Run: headless pygame with SDL's dummy video driver; simulated clock (each Clock.tick advances the game by its frame time, no real sleeping); random seed 0; keys injected as events and as key.get_pressed() state; no mouse input.
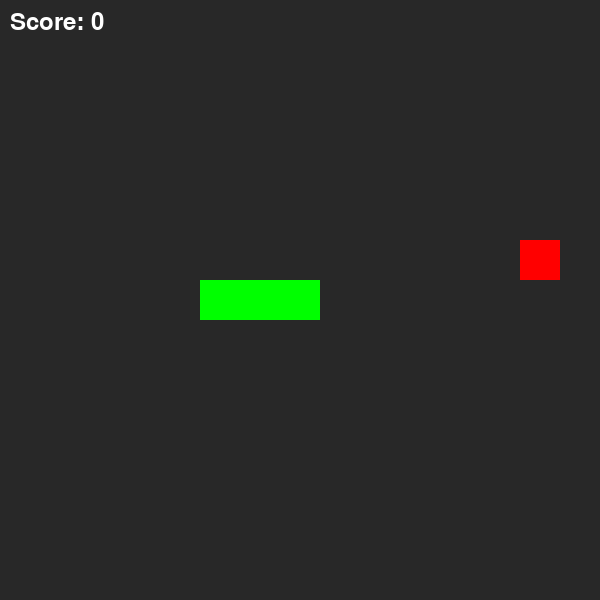
Frame 1 of 4 · flips 1–60 · no input
Frame 2 of 4 · flips 61–180 · tapped SPACE, RETURN · held RIGHT (→), D · screen unchanged from frame 1, image omitted
Frame 3 of 4 · flips 181–300 · held DOWN (↓), S · screen unchanged from frame 2, image omitted
Frame 4 of 4 · flips 301–420 · held LEFT (←), A, UP (↑), W · screen unchanged from frame 3, image omitted

The pygame program that drew these frames:

import pygame
import random
import sys
import os
from pygame.math import Vector2

# Initialize Pygame with VNC-compatible settings
os.environ['SDL_VIDEODRIVER'] = 'dummy'
pygame.init()

# Constants
CELL_SIZE = 40
CELL_NUMBER = 15
SCREEN_SIZE = CELL_SIZE * CELL_NUMBER

# Colors
BACKGROUND_COLOR = (40, 40, 40)
SNAKE_COLOR = (0, 255, 0)
FOOD_COLOR = (255, 0, 0)
TEXT_COLOR = (255, 255, 255)

# Setup the main window with error handling
try:
    screen = pygame.display.set_mode((SCREEN_SIZE, SCREEN_SIZE))
    pygame.display.set_caption('Snake Game')
except pygame.error as e:
    print(f"Could not initialize Pygame display: {e}")
    sys.exit(1)

clock = pygame.time.Clock()

class Snake:
    def __init__(self):
        self.body = [Vector2(7, 7), Vector2(6, 7), Vector2(5, 7)]
        self.direction = Vector2(1, 0)
        self.new_block = False

    def draw(self):
        for block in self.body:
            block_rect = pygame.Rect(block.x * CELL_SIZE, block.y * CELL_SIZE, CELL_SIZE, CELL_SIZE)
            pygame.draw.rect(screen, SNAKE_COLOR, block_rect)

    def move(self):
        if self.new_block:
            body_copy = self.body[:]
            body_copy.insert(0, body_copy[0] + self.direction)
            self.body = body_copy
            self.new_block = False
        else:
            body_copy = self.body[:-1]
            body_copy.insert(0, body_copy[0] + self.direction)
            self.body = body_copy

    def grow(self):
        self.new_block = True

class Food:
    def __init__(self):
        self.randomize()

    def draw(self):
        food_rect = pygame.Rect(self.pos.x * CELL_SIZE, self.pos.y * CELL_SIZE, CELL_SIZE, CELL_SIZE)
        pygame.draw.rect(screen, FOOD_COLOR, food_rect)

    def randomize(self):
        self.x = random.randint(0, CELL_NUMBER - 1)
        self.y = random.randint(0, CELL_NUMBER - 1)
        self.pos = Vector2(self.x, self.y)

class Game:
    def __init__(self):
        self.snake = Snake()
        self.food = Food()
        self.score = 0
        try:
            self.font = pygame.font.Font(None, 36)
        except pygame.error:
            print("Could not initialize font. Using fallback.")
            self.font = None

    def update(self):
        self.snake.move()
        self.check_collision()
        self.check_fail()

    def draw(self):
        screen.fill(BACKGROUND_COLOR)
        self.food.draw()
        self.snake.draw()
        self.draw_score()
        try:
            pygame.display.update()
        except pygame.error:
            print("Error updating display")
            sys.exit(1)

    def check_collision(self):
        if self.food.pos == self.snake.body[0]:
            self.food.randomize()
            self.snake.grow()
            self.score += 1

    def check_fail(self):
        if not 0 <= self.snake.body[0].x < CELL_NUMBER or not 0 <= self.snake.body[0].y < CELL_NUMBER:
            self.game_over()

        for block in self.snake.body[1:]:
            if block == self.snake.body[0]:
                self.game_over()

    def game_over(self):
        print(f"Game Over! Final Score: {self.score}")
        pygame.quit()
        sys.exit()

    def draw_score(self):
        if self.font:
            score_text = self.font.render(f'Score: {self.score}', True, TEXT_COLOR)
            screen.blit(score_text, (10, 10))

def main():
    try:
        game = Game()
        SCREEN_UPDATE = pygame.USEREVENT
        pygame.time.set_timer(SCREEN_UPDATE, 150)

        while True:
            for event in pygame.event.get():
                if event.type == pygame.QUIT:
                    pygame.quit()
                    sys.exit()
                if event.type == SCREEN_UPDATE:
                    game.update()
                if event.type == pygame.KEYDOWN:
                    if event.key == pygame.K_UP and game.snake.direction.y != 1:
                        game.snake.direction = Vector2(0, -1)
                    if event.key == pygame.K_DOWN and game.snake.direction.y != -1:
                        game.snake.direction = Vector2(0, 1)
                    if event.key == pygame.K_LEFT and game.snake.direction.x != 1:
                        game.snake.direction = Vector2(-1, 0)
                    if event.key == pygame.K_RIGHT and game.snake.direction.x != -1:
                        game.snake.direction = Vector2(1, 0)

            game.draw()
            clock.tick(60)
    except Exception as e:
        print(f"An error occurred: {e}")
        pygame.quit()
        sys.exit(1)

if __name__ == '__main__':
    main()
